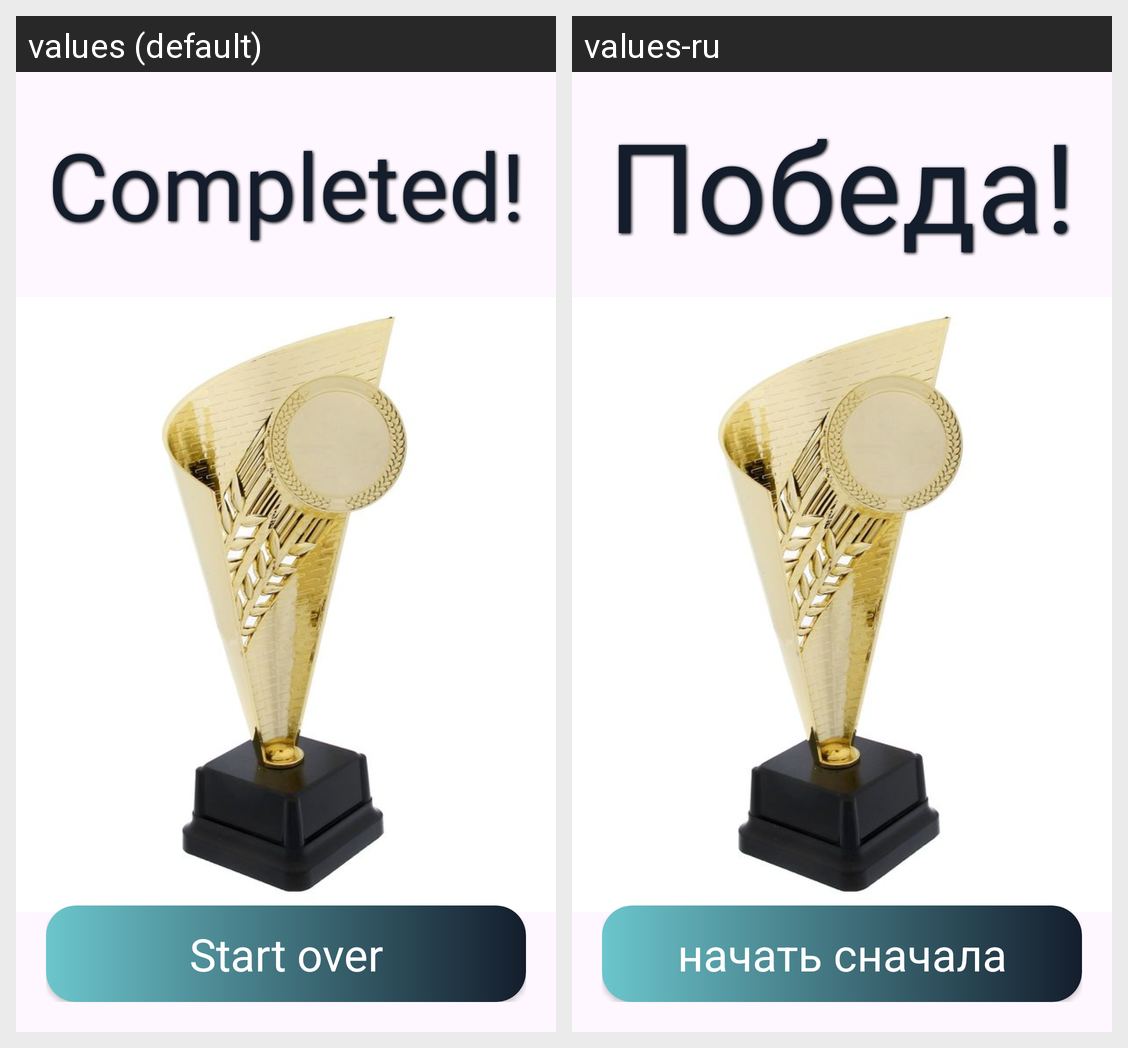

For this localized Android screen grid, give each drawn string resource with its value in every locale shown.
Android screen res/layout/activity_end.xml rendered under 2 locales, left to right: values (default), values-ru. Device: Nexus 5 (rendered at 1080×1920; each locale shown at half size, 540×960, under a caption strip naming it); theme Theme.Garage89.
Strings drawn on this screen, with the default value and each locale's value (text and hints the layout hard-codes, and strings that could not be matched under every locale, appear in the picture but are not listed):

completed
  values: Completed!
  values-ru: Победа!

start_over
  values: Start over
  values-ru: начать сначала
